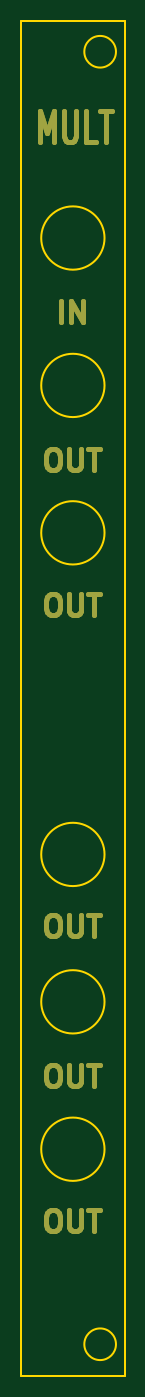
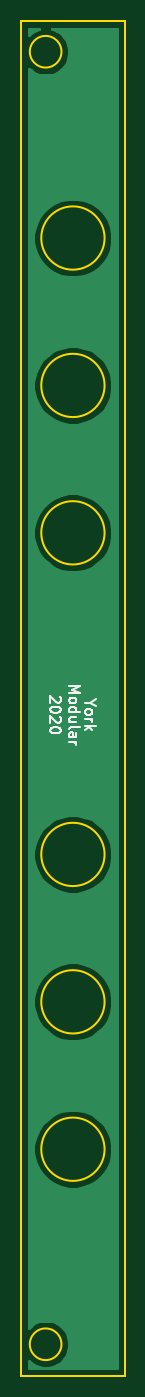
Circuit board: 9 layer files. Board 9.8 x 128.4 mm.
- bottom_copper: 2hp-mult-panel-B_Cu.gbl (14531 bytes)
- bottom_mask: 2hp-mult-panel-B_Mask.gbs (552 bytes)
- paste: 2hp-mult-panel-B_Paste.gbp (547 bytes)
- bottom_silk: 2hp-mult-panel-B_SilkS.gbo (5018 bytes)
- outline: 2hp-mult-panel-Edge_Cuts.gko (1403 bytes)
- top_copper: 2hp-mult-panel-F_Cu.gtl (5293 bytes)
- top_mask: 2hp-mult-panel-F_Mask.gts (9912 bytes)
- paste: 2hp-mult-panel-F_Paste.gtp (547 bytes)
- top_silk: 2hp-mult-panel-F_SilkS.gto (548 bytes)

=== bottom_copper: 2hp-mult-panel-B_Cu.gbl (14531 bytes, source omitted) ===
=== bottom_mask: 2hp-mult-panel-B_Mask.gbs ===
G04 #@! TF.GenerationSoftware,KiCad,Pcbnew,5.1.7-a382d34a8~87~ubuntu18.04.1*
G04 #@! TF.CreationDate,2021-01-14T14:36:13+00:00*
G04 #@! TF.ProjectId,2hp-mult-panel,3268702d-6d75-46c7-942d-70616e656c2e,rev?*
G04 #@! TF.SameCoordinates,Original*
G04 #@! TF.FileFunction,Soldermask,Bot*
G04 #@! TF.FilePolarity,Negative*
%FSLAX46Y46*%
G04 Gerber Fmt 4.6, Leading zero omitted, Abs format (unit mm)*
G04 Created by KiCad (PCBNEW 5.1.7-a382d34a8~87~ubuntu18.04.1) date 2021-01-14 14:36:13*
%MOMM*%
%LPD*%
G01*
G04 APERTURE LIST*
G04 APERTURE END LIST*
M02*

=== paste: 2hp-mult-panel-B_Paste.gbp ===
G04 #@! TF.GenerationSoftware,KiCad,Pcbnew,5.1.7-a382d34a8~87~ubuntu18.04.1*
G04 #@! TF.CreationDate,2021-01-14T14:36:13+00:00*
G04 #@! TF.ProjectId,2hp-mult-panel,3268702d-6d75-46c7-942d-70616e656c2e,rev?*
G04 #@! TF.SameCoordinates,Original*
G04 #@! TF.FileFunction,Paste,Bot*
G04 #@! TF.FilePolarity,Positive*
%FSLAX46Y46*%
G04 Gerber Fmt 4.6, Leading zero omitted, Abs format (unit mm)*
G04 Created by KiCad (PCBNEW 5.1.7-a382d34a8~87~ubuntu18.04.1) date 2021-01-14 14:36:13*
%MOMM*%
%LPD*%
G01*
G04 APERTURE LIST*
G04 APERTURE END LIST*
M02*

=== bottom_silk: 2hp-mult-panel-B_SilkS.gbo ===
G04 #@! TF.GenerationSoftware,KiCad,Pcbnew,5.1.7-a382d34a8~87~ubuntu18.04.1*
G04 #@! TF.CreationDate,2021-01-14T14:36:13+00:00*
G04 #@! TF.ProjectId,2hp-mult-panel,3268702d-6d75-46c7-942d-70616e656c2e,rev?*
G04 #@! TF.SameCoordinates,Original*
G04 #@! TF.FileFunction,Legend,Bot*
G04 #@! TF.FilePolarity,Positive*
%FSLAX46Y46*%
G04 Gerber Fmt 4.6, Leading zero omitted, Abs format (unit mm)*
G04 Created by KiCad (PCBNEW 5.1.7-a382d34a8~87~ubuntu18.04.1) date 2021-01-14 14:36:13*
%MOMM*%
%LPD*%
G01*
G04 APERTURE LIST*
%ADD10C,0.150000*%
G04 APERTURE END LIST*
D10*
X124007619Y-101663714D02*
X123960000Y-101711333D01*
X123912380Y-101806571D01*
X123912380Y-102044666D01*
X123960000Y-102139904D01*
X124007619Y-102187523D01*
X124102857Y-102235142D01*
X124198095Y-102235142D01*
X124340952Y-102187523D01*
X124912380Y-101616095D01*
X124912380Y-102235142D01*
X123912380Y-102854190D02*
X123912380Y-102949428D01*
X123960000Y-103044666D01*
X124007619Y-103092285D01*
X124102857Y-103139904D01*
X124293333Y-103187523D01*
X124531428Y-103187523D01*
X124721904Y-103139904D01*
X124817142Y-103092285D01*
X124864761Y-103044666D01*
X124912380Y-102949428D01*
X124912380Y-102854190D01*
X124864761Y-102758952D01*
X124817142Y-102711333D01*
X124721904Y-102663714D01*
X124531428Y-102616095D01*
X124293333Y-102616095D01*
X124102857Y-102663714D01*
X124007619Y-102711333D01*
X123960000Y-102758952D01*
X123912380Y-102854190D01*
X124007619Y-103568476D02*
X123960000Y-103616095D01*
X123912380Y-103711333D01*
X123912380Y-103949428D01*
X123960000Y-104044666D01*
X124007619Y-104092285D01*
X124102857Y-104139904D01*
X124198095Y-104139904D01*
X124340952Y-104092285D01*
X124912380Y-103520857D01*
X124912380Y-104139904D01*
X123912380Y-104758952D02*
X123912380Y-104854190D01*
X123960000Y-104949428D01*
X124007619Y-104997047D01*
X124102857Y-105044666D01*
X124293333Y-105092285D01*
X124531428Y-105092285D01*
X124721904Y-105044666D01*
X124817142Y-104997047D01*
X124864761Y-104949428D01*
X124912380Y-104854190D01*
X124912380Y-104758952D01*
X124864761Y-104663714D01*
X124817142Y-104616095D01*
X124721904Y-104568476D01*
X124531428Y-104520857D01*
X124293333Y-104520857D01*
X124102857Y-104568476D01*
X124007619Y-104616095D01*
X123960000Y-104663714D01*
X123912380Y-104758952D01*
X123134380Y-100663714D02*
X122134380Y-100663714D01*
X122848666Y-100997047D01*
X122134380Y-101330380D01*
X123134380Y-101330380D01*
X123134380Y-101949428D02*
X123086761Y-101854190D01*
X123039142Y-101806571D01*
X122943904Y-101758952D01*
X122658190Y-101758952D01*
X122562952Y-101806571D01*
X122515333Y-101854190D01*
X122467714Y-101949428D01*
X122467714Y-102092285D01*
X122515333Y-102187523D01*
X122562952Y-102235142D01*
X122658190Y-102282761D01*
X122943904Y-102282761D01*
X123039142Y-102235142D01*
X123086761Y-102187523D01*
X123134380Y-102092285D01*
X123134380Y-101949428D01*
X123134380Y-103139904D02*
X122134380Y-103139904D01*
X123086761Y-103139904D02*
X123134380Y-103044666D01*
X123134380Y-102854190D01*
X123086761Y-102758952D01*
X123039142Y-102711333D01*
X122943904Y-102663714D01*
X122658190Y-102663714D01*
X122562952Y-102711333D01*
X122515333Y-102758952D01*
X122467714Y-102854190D01*
X122467714Y-103044666D01*
X122515333Y-103139904D01*
X122467714Y-104044666D02*
X123134380Y-104044666D01*
X122467714Y-103616095D02*
X122991523Y-103616095D01*
X123086761Y-103663714D01*
X123134380Y-103758952D01*
X123134380Y-103901809D01*
X123086761Y-103997047D01*
X123039142Y-104044666D01*
X123134380Y-104663714D02*
X123086761Y-104568476D01*
X122991523Y-104520857D01*
X122134380Y-104520857D01*
X123134380Y-105473238D02*
X122610571Y-105473238D01*
X122515333Y-105425619D01*
X122467714Y-105330380D01*
X122467714Y-105139904D01*
X122515333Y-105044666D01*
X123086761Y-105473238D02*
X123134380Y-105378000D01*
X123134380Y-105139904D01*
X123086761Y-105044666D01*
X122991523Y-104997047D01*
X122896285Y-104997047D01*
X122801047Y-105044666D01*
X122753428Y-105139904D01*
X122753428Y-105378000D01*
X122705809Y-105473238D01*
X123134380Y-105949428D02*
X122467714Y-105949428D01*
X122658190Y-105949428D02*
X122562952Y-105997047D01*
X122515333Y-106044666D01*
X122467714Y-106139904D01*
X122467714Y-106235142D01*
X121134190Y-102211333D02*
X121610380Y-102211333D01*
X120610380Y-101878000D02*
X121134190Y-102211333D01*
X120610380Y-102544666D01*
X121610380Y-103020857D02*
X121562761Y-102925619D01*
X121515142Y-102878000D01*
X121419904Y-102830380D01*
X121134190Y-102830380D01*
X121038952Y-102878000D01*
X120991333Y-102925619D01*
X120943714Y-103020857D01*
X120943714Y-103163714D01*
X120991333Y-103258952D01*
X121038952Y-103306571D01*
X121134190Y-103354190D01*
X121419904Y-103354190D01*
X121515142Y-103306571D01*
X121562761Y-103258952D01*
X121610380Y-103163714D01*
X121610380Y-103020857D01*
X121610380Y-103782761D02*
X120943714Y-103782761D01*
X121134190Y-103782761D02*
X121038952Y-103830380D01*
X120991333Y-103878000D01*
X120943714Y-103973238D01*
X120943714Y-104068476D01*
X121610380Y-104401809D02*
X120610380Y-104401809D01*
X121229428Y-104497047D02*
X121610380Y-104782761D01*
X120943714Y-104782761D02*
X121324666Y-104401809D01*
M02*

=== outline: 2hp-mult-panel-Edge_Cuts.gko ===
G04 #@! TF.GenerationSoftware,KiCad,Pcbnew,5.1.7-a382d34a8~87~ubuntu18.04.1*
G04 #@! TF.CreationDate,2021-01-14T14:36:13+00:00*
G04 #@! TF.ProjectId,2hp-mult-panel,3268702d-6d75-46c7-942d-70616e656c2e,rev?*
G04 #@! TF.SameCoordinates,Original*
G04 #@! TF.FileFunction,Profile,NP*
%FSLAX46Y46*%
G04 Gerber Fmt 4.6, Leading zero omitted, Abs format (unit mm)*
G04 Created by KiCad (PCBNEW 5.1.7-a382d34a8~87~ubuntu18.04.1) date 2021-01-14 14:36:13*
%MOMM*%
%LPD*%
G01*
G04 APERTURE LIST*
G04 #@! TA.AperFunction,Profile*
%ADD10C,0.200000*%
G04 #@! TD*
G04 APERTURE END LIST*
D10*
X125781330Y-58178000D02*
G75*
G03*
X125781330Y-58178000I-3000000J0D01*
G01*
X126866330Y-40523000D02*
G75*
G03*
X126866330Y-40523000I-1500000J0D01*
G01*
X126866330Y-163023000D02*
G75*
G03*
X126866330Y-163023000I-1500000J0D01*
G01*
X125781330Y-72148000D02*
G75*
G03*
X125781330Y-72148000I-3000000J0D01*
G01*
X125781330Y-116598000D02*
G75*
G03*
X125781330Y-116598000I-3000000J0D01*
G01*
X125781330Y-130568000D02*
G75*
G03*
X125781330Y-130568000I-3000000J0D01*
G01*
X127686330Y-37623000D02*
X127686330Y-166023000D01*
X127686330Y-166023000D02*
X117866330Y-166023000D01*
X117866330Y-166023000D02*
X117866330Y-37623000D01*
X117866330Y-37623000D02*
X127686330Y-37623000D01*
X125781330Y-144538000D02*
G75*
G03*
X125781330Y-144538000I-3000000J0D01*
G01*
X125781330Y-86118000D02*
G75*
G03*
X125781330Y-86118000I-3000000J0D01*
G01*
M02*

=== top_copper: 2hp-mult-panel-F_Cu.gtl ===
G04 #@! TF.GenerationSoftware,KiCad,Pcbnew,5.1.7-a382d34a8~87~ubuntu18.04.1*
G04 #@! TF.CreationDate,2021-01-14T14:36:13+00:00*
G04 #@! TF.ProjectId,2hp-mult-panel,3268702d-6d75-46c7-942d-70616e656c2e,rev?*
G04 #@! TF.SameCoordinates,Original*
G04 #@! TF.FileFunction,Copper,L1,Top*
G04 #@! TF.FilePolarity,Positive*
%FSLAX46Y46*%
G04 Gerber Fmt 4.6, Leading zero omitted, Abs format (unit mm)*
G04 Created by KiCad (PCBNEW 5.1.7-a382d34a8~87~ubuntu18.04.1) date 2021-01-14 14:36:13*
%MOMM*%
%LPD*%
G01*
G04 APERTURE LIST*
G04 #@! TA.AperFunction,NonConductor*
%ADD10C,0.500000*%
G04 #@! TD*
G04 APERTURE END LIST*
D10*
X120694700Y-150288761D02*
X121075652Y-150288761D01*
X121266128Y-150384000D01*
X121456604Y-150574476D01*
X121551842Y-150955428D01*
X121551842Y-151622095D01*
X121456604Y-152003047D01*
X121266128Y-152193523D01*
X121075652Y-152288761D01*
X120694700Y-152288761D01*
X120504223Y-152193523D01*
X120313747Y-152003047D01*
X120218509Y-151622095D01*
X120218509Y-150955428D01*
X120313747Y-150574476D01*
X120504223Y-150384000D01*
X120694700Y-150288761D01*
X122408985Y-150288761D02*
X122408985Y-151907809D01*
X122504223Y-152098285D01*
X122599461Y-152193523D01*
X122789938Y-152288761D01*
X123170890Y-152288761D01*
X123361366Y-152193523D01*
X123456604Y-152098285D01*
X123551842Y-151907809D01*
X123551842Y-150288761D01*
X124218509Y-150288761D02*
X125361366Y-150288761D01*
X124789938Y-152288761D02*
X124789938Y-150288761D01*
X120682000Y-136572761D02*
X121062952Y-136572761D01*
X121253428Y-136668000D01*
X121443904Y-136858476D01*
X121539142Y-137239428D01*
X121539142Y-137906095D01*
X121443904Y-138287047D01*
X121253428Y-138477523D01*
X121062952Y-138572761D01*
X120682000Y-138572761D01*
X120491523Y-138477523D01*
X120301047Y-138287047D01*
X120205809Y-137906095D01*
X120205809Y-137239428D01*
X120301047Y-136858476D01*
X120491523Y-136668000D01*
X120682000Y-136572761D01*
X122396285Y-136572761D02*
X122396285Y-138191809D01*
X122491523Y-138382285D01*
X122586761Y-138477523D01*
X122777238Y-138572761D01*
X123158190Y-138572761D01*
X123348666Y-138477523D01*
X123443904Y-138382285D01*
X123539142Y-138191809D01*
X123539142Y-136572761D01*
X124205809Y-136572761D02*
X125348666Y-136572761D01*
X124777238Y-138572761D02*
X124777238Y-136572761D01*
X120694700Y-122336061D02*
X121075652Y-122336061D01*
X121266128Y-122431300D01*
X121456604Y-122621776D01*
X121551842Y-123002728D01*
X121551842Y-123669395D01*
X121456604Y-124050347D01*
X121266128Y-124240823D01*
X121075652Y-124336061D01*
X120694700Y-124336061D01*
X120504223Y-124240823D01*
X120313747Y-124050347D01*
X120218509Y-123669395D01*
X120218509Y-123002728D01*
X120313747Y-122621776D01*
X120504223Y-122431300D01*
X120694700Y-122336061D01*
X122408985Y-122336061D02*
X122408985Y-123955109D01*
X122504223Y-124145585D01*
X122599461Y-124240823D01*
X122789938Y-124336061D01*
X123170890Y-124336061D01*
X123361366Y-124240823D01*
X123456604Y-124145585D01*
X123551842Y-123955109D01*
X123551842Y-122336061D01*
X124218509Y-122336061D02*
X125361366Y-122336061D01*
X124789938Y-124336061D02*
X124789938Y-122336061D01*
X120682000Y-91868761D02*
X121062952Y-91868761D01*
X121253428Y-91964000D01*
X121443904Y-92154476D01*
X121539142Y-92535428D01*
X121539142Y-93202095D01*
X121443904Y-93583047D01*
X121253428Y-93773523D01*
X121062952Y-93868761D01*
X120682000Y-93868761D01*
X120491523Y-93773523D01*
X120301047Y-93583047D01*
X120205809Y-93202095D01*
X120205809Y-92535428D01*
X120301047Y-92154476D01*
X120491523Y-91964000D01*
X120682000Y-91868761D01*
X122396285Y-91868761D02*
X122396285Y-93487809D01*
X122491523Y-93678285D01*
X122586761Y-93773523D01*
X122777238Y-93868761D01*
X123158190Y-93868761D01*
X123348666Y-93773523D01*
X123443904Y-93678285D01*
X123539142Y-93487809D01*
X123539142Y-91868761D01*
X124205809Y-91868761D02*
X125348666Y-91868761D01*
X124777238Y-93868761D02*
X124777238Y-91868761D01*
X120669300Y-78152761D02*
X121050252Y-78152761D01*
X121240728Y-78248000D01*
X121431204Y-78438476D01*
X121526442Y-78819428D01*
X121526442Y-79486095D01*
X121431204Y-79867047D01*
X121240728Y-80057523D01*
X121050252Y-80152761D01*
X120669300Y-80152761D01*
X120478823Y-80057523D01*
X120288347Y-79867047D01*
X120193109Y-79486095D01*
X120193109Y-78819428D01*
X120288347Y-78438476D01*
X120478823Y-78248000D01*
X120669300Y-78152761D01*
X122383585Y-78152761D02*
X122383585Y-79771809D01*
X122478823Y-79962285D01*
X122574061Y-80057523D01*
X122764538Y-80152761D01*
X123145490Y-80152761D01*
X123335966Y-80057523D01*
X123431204Y-79962285D01*
X123526442Y-79771809D01*
X123526442Y-78152761D01*
X124193109Y-78152761D02*
X125335966Y-78152761D01*
X124764538Y-80152761D02*
X124764538Y-78152761D01*
X121634380Y-66182761D02*
X121634380Y-64182761D01*
X122586761Y-66182761D02*
X122586761Y-64182761D01*
X123729619Y-66182761D01*
X123729619Y-64182761D01*
X119650285Y-49109142D02*
X119650285Y-46109142D01*
X120316952Y-48252000D01*
X120983619Y-46109142D01*
X120983619Y-49109142D01*
X121936000Y-46109142D02*
X121936000Y-48537714D01*
X122031238Y-48823428D01*
X122126476Y-48966285D01*
X122316952Y-49109142D01*
X122697904Y-49109142D01*
X122888380Y-48966285D01*
X122983619Y-48823428D01*
X123078857Y-48537714D01*
X123078857Y-46109142D01*
X124983619Y-49109142D02*
X124031238Y-49109142D01*
X124031238Y-46109142D01*
X125364571Y-46109142D02*
X126507428Y-46109142D01*
X125936000Y-49109142D02*
X125936000Y-46109142D01*
M02*

=== top_mask: 2hp-mult-panel-F_Mask.gts (9912 bytes, source omitted) ===
=== paste: 2hp-mult-panel-F_Paste.gtp ===
G04 #@! TF.GenerationSoftware,KiCad,Pcbnew,5.1.7-a382d34a8~87~ubuntu18.04.1*
G04 #@! TF.CreationDate,2021-01-14T14:36:13+00:00*
G04 #@! TF.ProjectId,2hp-mult-panel,3268702d-6d75-46c7-942d-70616e656c2e,rev?*
G04 #@! TF.SameCoordinates,Original*
G04 #@! TF.FileFunction,Paste,Top*
G04 #@! TF.FilePolarity,Positive*
%FSLAX46Y46*%
G04 Gerber Fmt 4.6, Leading zero omitted, Abs format (unit mm)*
G04 Created by KiCad (PCBNEW 5.1.7-a382d34a8~87~ubuntu18.04.1) date 2021-01-14 14:36:13*
%MOMM*%
%LPD*%
G01*
G04 APERTURE LIST*
G04 APERTURE END LIST*
M02*

=== top_silk: 2hp-mult-panel-F_SilkS.gto ===
G04 #@! TF.GenerationSoftware,KiCad,Pcbnew,5.1.7-a382d34a8~87~ubuntu18.04.1*
G04 #@! TF.CreationDate,2021-01-14T14:36:13+00:00*
G04 #@! TF.ProjectId,2hp-mult-panel,3268702d-6d75-46c7-942d-70616e656c2e,rev?*
G04 #@! TF.SameCoordinates,Original*
G04 #@! TF.FileFunction,Legend,Top*
G04 #@! TF.FilePolarity,Positive*
%FSLAX46Y46*%
G04 Gerber Fmt 4.6, Leading zero omitted, Abs format (unit mm)*
G04 Created by KiCad (PCBNEW 5.1.7-a382d34a8~87~ubuntu18.04.1) date 2021-01-14 14:36:13*
%MOMM*%
%LPD*%
G01*
G04 APERTURE LIST*
G04 APERTURE END LIST*
M02*

